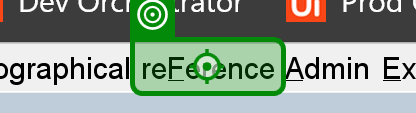
Task: Enter data into WIMS regional databases from Power BI.
Workflow: Create new customer

Step 1: click on the menu 'reFerence ALT F' in window 'FormsStart 12c WIMSMDP' (msedge.exe)

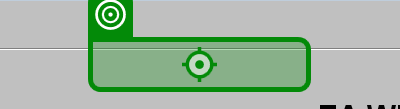
Step 2: click on the menu 'People mnemonic P' in window 'FormsStart 12c WIMSMDP' (msedge.exe)

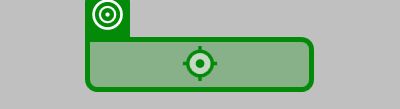
Step 3: click on the menu item 'Organisations mnemonic O' in window 'FormsStart 12c WIMSMDP' (msedge.exe)

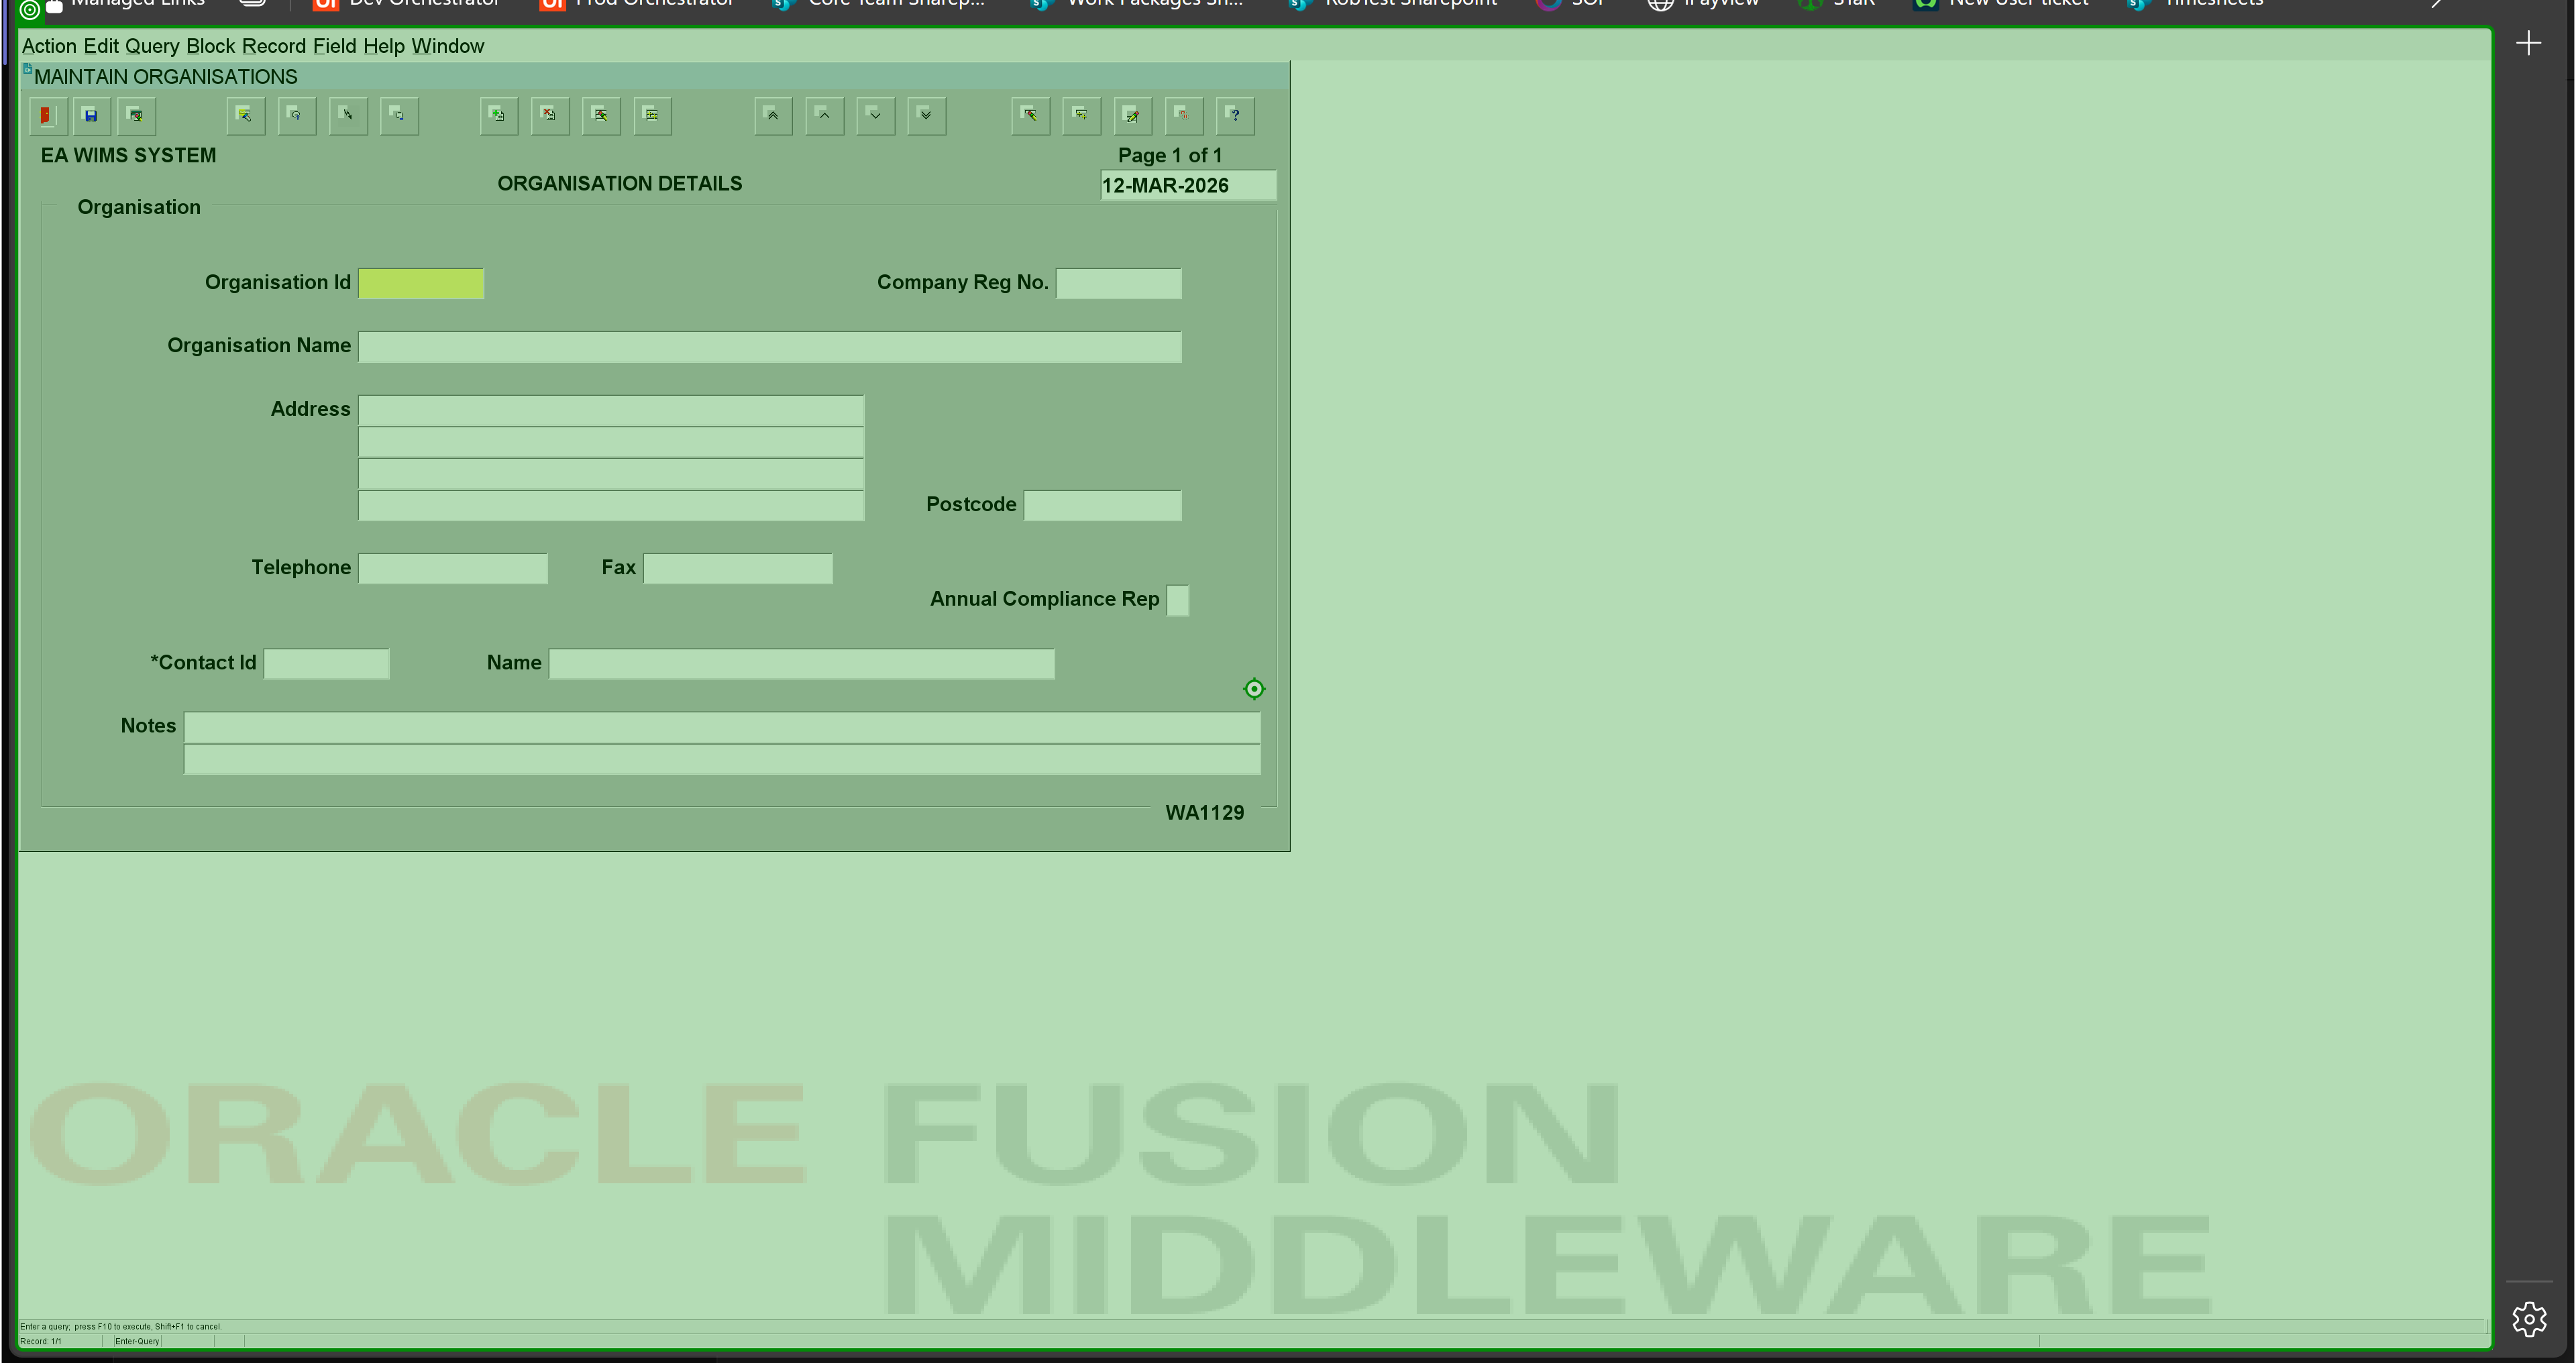
Step 4: type a value into the element in window 'FormsStart 12c WIMSMDP' (msedge.exe)

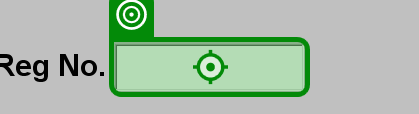
Step 5 [then]: type [in_strCompanyNumber] into the text 'Company registration Number' in window 'FormsStart 12c WIMSMDP' (msedge.exe)

Step 6: type a value into the element in window 'FormsStart 12c WIMSMDP' (msedge.exe) (same screen as step 4)

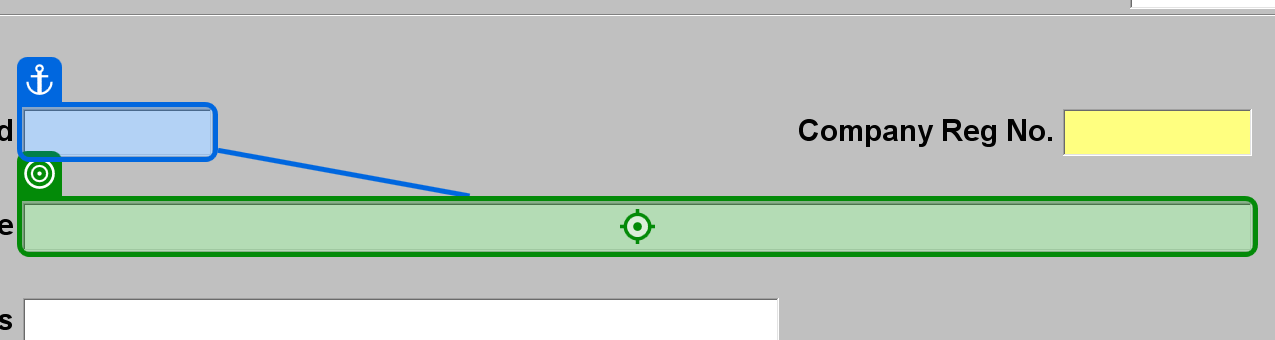
Step 7: type [in_strOrgName] into the text 'The name of the organisation. Required' in window 'FormsStart 12c WIMSMDP' (msedge.exe)

Step 8: type a value into the element in window 'FormsStart 12c WIMSMDP' (msedge.exe) (same screen as step 4)

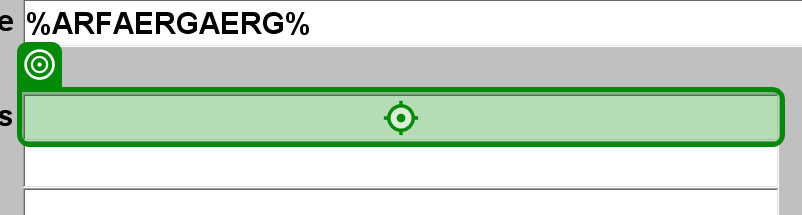
Step 9: type [in_arrAddress(0)] into the text 'Address line 1*' in window 'FormsStart 12c WIMSMDP' (msedge.exe)

Step 10: type a value into the element in window 'FormsStart 12c WIMSMDP' (msedge.exe) (same screen as step 4)

Step 11 [then]: type [in_arrAddress(1)] into the text 'Address line 2*' in window 'FormsStart 12c WIMSMDP' (msedge.exe) (same screen as step 9)

Step 12: type a value into the element in window 'FormsStart 12c WIMSMDP' (msedge.exe) (same screen as step 4)

Step 13 [then]: type [in_arrAddress(2)] into the text 'Address line 3*' in window 'FormsStart 12c WIMSMDP' (msedge.exe) (same screen as step 9)

Step 14: type a value into the element in window 'FormsStart 12c WIMSMDP' (msedge.exe) (same screen as step 4)

Step 15: type [in_arrAddress(3)] into the text 'Address line 4*' in window 'FormsStart 12c WIMSMDP' (msedge.exe) (same screen as step 9)

Step 16: type a value into the element in window 'FormsStart 12c WIMSMDP' (msedge.exe) (same screen as step 4)

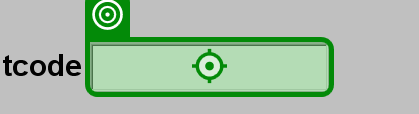
Step 17: type [in_strPostcode] into the text 'Column Definition Derived From Attribute Postcode' in window 'FormsStart 12c WIMSMDP' (msedge.exe)

Step 18 [then]: type a value into the element in window 'FormsStart 12c WIMSMDP' (msedge.exe) (same screen as step 4)

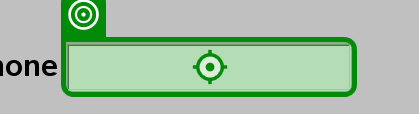
Step 19: type [in_strPhoneNumber] into the text 'Column Definition Derived From Attribute Telephone' in window 'FormsStart 12c WIMSMDP' (msedge.exe)

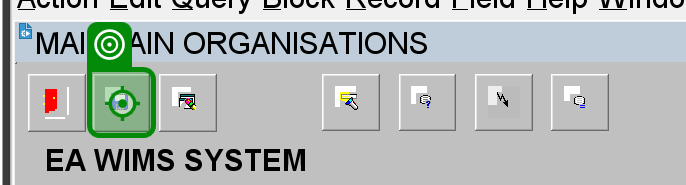
Step 20 [else]: click on the push button 'Save any pending changes permanently in the database.' in window 'FormsStart 12c WIMSMDP' (msedge.exe)

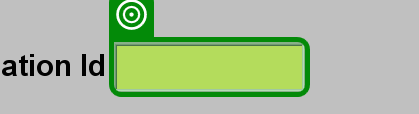
Step 21: get-text from the text 'Organisation Id' in window 'FormsStart 12c WIMSMDP' (msedge.exe)

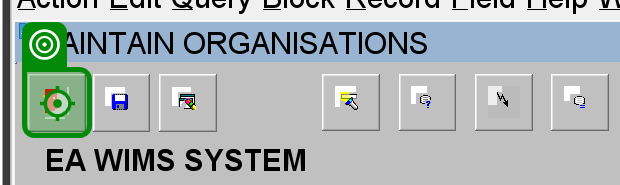
Step 22: click on the push button 'Close the current screen.' in window 'FormsStart 12c WIMSMDP' (msedge.exe)
